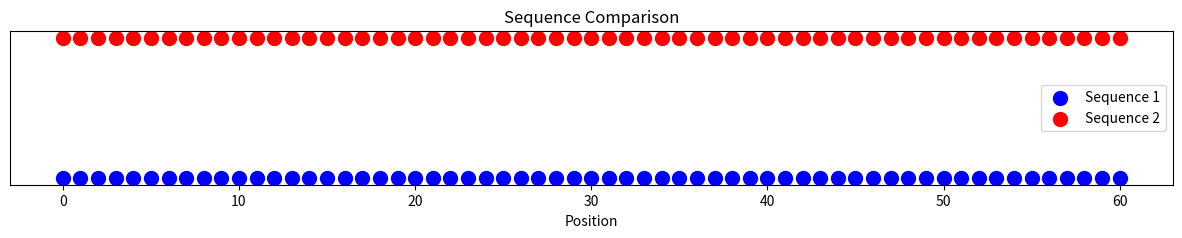

The matplotlib source for this figure:
import matplotlib.pyplot as plt

# Define the sequences
sequence1 = "AACTTCATCCACGTTCACCTTGCCCCACAGGGCAGTAACGGCAGACTTCTCCACAGGAGTC"
sequence2 = "AACTTCATCCACGTTCACCTTGCCCCACAGGGCAGTAACGGCAGACTTCTCCTCAGGAGTC"

# Define x coordinates for each nucleotide
x1 = range(len(sequence1))
x2 = range(len(sequence2))

# Plotting
plt.figure(figsize=(15, 2))
plt.scatter(x1, [1] * len(x1), c='blue', label='Sequence 1', s=100)
plt.scatter(x2, [2] * len(x2), c='red', label='Sequence 2', s=100)
plt.yticks([])
plt.xlabel('Position')
plt.title('Sequence Comparison')
plt.legend()
plt.show()
